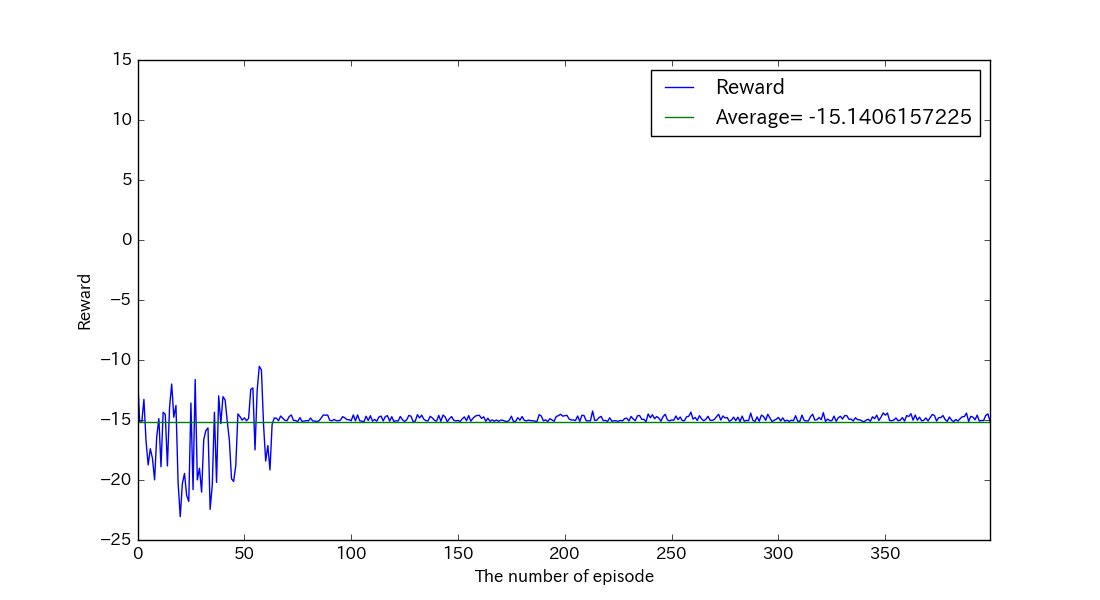

Values plotted in this chart, from the file beside it:
, reward, succeeds
0, -11.15, False
1, -15.17, False
2, -15.2, False
3, -13.28, False
4, -16.76, False
5, -18.74, False
6, -17.39, False
7, -18.2, False
8, -19.99, False
9, -16.38, False
10, -14.89, False
11, -18.9, False
12, -14.36, False
13, -14.53, False
14, -18.82, False
15, -13.97, False
16, -12, False
17, -14.76, False
18, -13.79, False
19, -20.2, False
20, -23.06, False
21, -20.29, False
22, -19.45, False
23, -21.28, False
24, -21.78, False
25, -13.59, False
26, -20.8, False
27, -11.63, False
28, -19.99, False
29, -19.02, False
30, -21.01, False
31, -16.64, False
32, -15.88, False
33, -15.66, False
34, -22.44, False
35, -20.4, False
36, -14.35, False
37, -20.2, False
38, -12.99, False
39, -15.3, False
40, -13.06, False
41, -13.33, False
42, -15.09, False
43, -16.71, False
44, -19.9, False
45, -20.12, False
46, -18.79, False
47, -14.49, False
48, -14.73, False
49, -15.01, False
50, -14.82, False
51, -15.06, False
52, -14.87, False
53, -12.45, False
54, -12.32, False
55, -17.49, False
56, -12.56, False
57, -10.53, False
58, -10.82, False
59, -15.42, False
... 340 more rows
